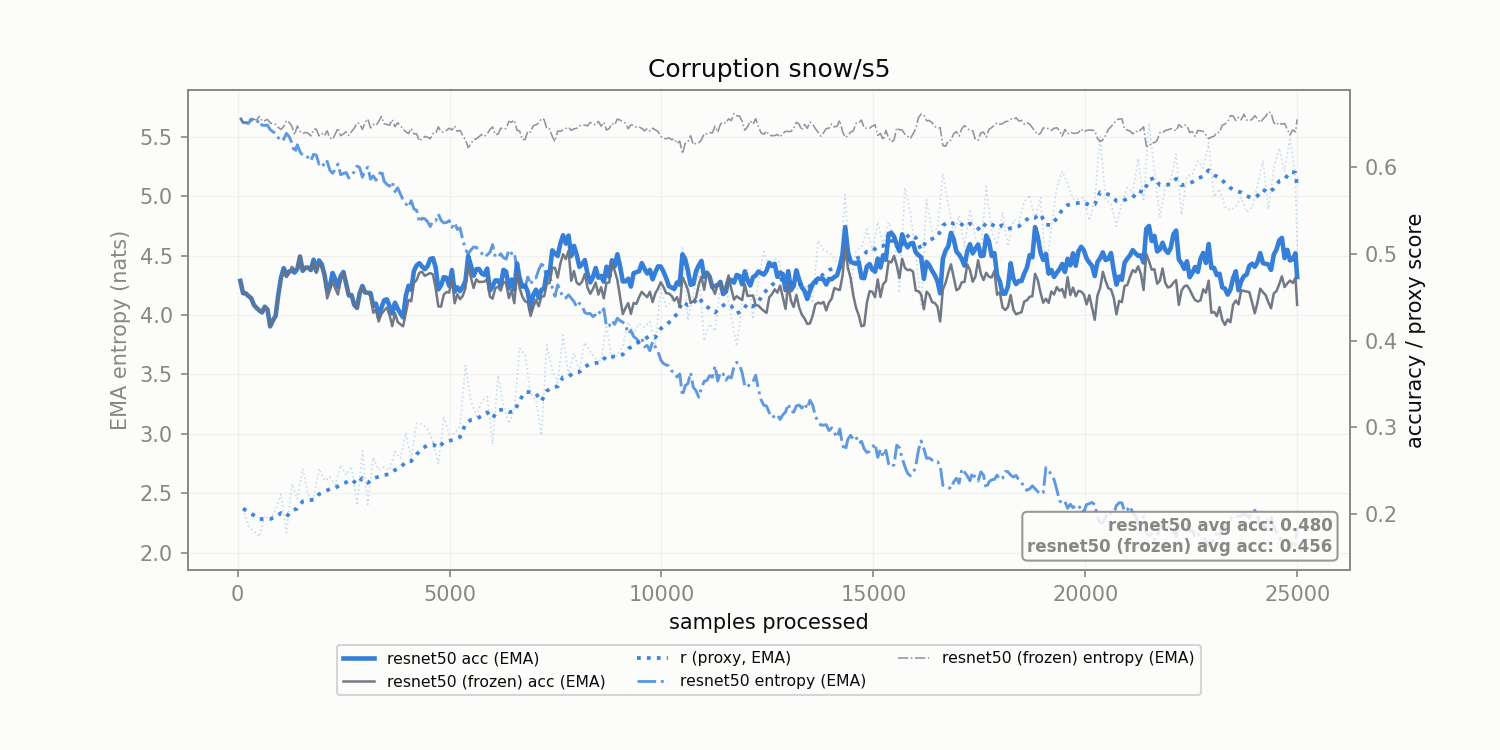

The data file committed next to this chart (first rows):
corruption, n_samples, r, r_ema, model_acc_ema, frozen_acc_ema, model_ent_ema, frozen_ent_ema
snow/s5, 128.0, 0.2063, 0.2063, 0.4545, 0.4545, 5.622, 5.624
snow/s5, 256.0, 0.1859, 0.2026, 0.4512, 0.4512, 5.615, 5.624
snow/s5, 384.0, 0.1802, 0.1985, 0.441, 0.441, 5.63, 5.651
snow/s5, 512.0, 0.1737, 0.194, 0.4347, 0.4347, 5.644, 5.674
snow/s5, 640.0, 0.1977, 0.1947, 0.439, 0.439, 5.599, 5.638
snow/s5, 768.0, 0.1933, 0.1944, 0.4163, 0.4163, 5.563, 5.62
snow/s5, 896.0, 0.2052, 0.1964, 0.4285, 0.4285, 5.533, 5.607
snow/s5, 1024, 0.2232, 0.2012, 0.4728, 0.4699, 5.466, 5.565
snow/s5, 1152, 0.1783, 0.1971, 0.4751, 0.4732, 5.532, 5.64
snow/s5, 1280, 0.2348, 0.2039, 0.4805, 0.4849, 5.451, 5.591
snow/s5, 1408, 0.2174, 0.2064, 0.4823, 0.4824, 5.435, 5.594
snow/s5, 1536, 0.2522, 0.2147, 0.4804, 0.4805, 5.346, 5.531
snow/s5, 1664, 0.2222, 0.2161, 0.484, 0.4841, 5.327, 5.533
snow/s5, 1792, 0.2176, 0.2163, 0.4932, 0.4904, 5.355, 5.567
snow/s5, 1920, 0.2525, 0.2229, 0.4923, 0.4905, 5.272, 5.511
snow/s5, 2048, 0.2384, 0.2257, 0.476, 0.4753, 5.253, 5.511
snow/s5, 2176, 0.243, 0.2289, 0.4625, 0.4579, 5.222, 5.494
snow/s5, 2304, 0.234, 0.2298, 0.4705, 0.4599, 5.227, 5.524
snow/s5, 2432, 0.2565, 0.2347, 0.4743, 0.4701, 5.183, 5.511
snow/s5, 2560, 0.245, 0.2365, 0.4658, 0.4681, 5.202, 5.544
snow/s5, 2688, 0.255, 0.2399, 0.4523, 0.4515, 5.18, 5.546
snow/s5, 2816, 0.21, 0.2345, 0.4376, 0.4371, 5.256, 5.62
snow/s5, 2944, 0.2728, 0.2414, 0.4629, 0.4625, 5.162, 5.564
snow/s5, 3072, 0.2113, 0.2359, 0.455, 0.4548, 5.247, 5.653
snow/s5, 3200, 0.2652, 0.2413, 0.4402, 0.432, 5.173, 5.607
snow/s5, 3328, 0.2509, 0.243, 0.4274, 0.4219, 5.171, 5.629
snow/s5, 3456, 0.2541, 0.245, 0.4462, 0.4346, 5.128, 5.612
snow/s5, 3584, 0.2505, 0.246, 0.44, 0.4293, 5.087, 5.6
snow/s5, 3712, 0.2719, 0.2507, 0.4436, 0.4318, 5.04, 5.587
snow/s5, 3840, 0.2642, 0.2532, 0.4312, 0.4187, 5.021, 5.595
snow/s5, 3968, 0.2934, 0.2605, 0.4514, 0.4316, 4.94, 5.545
snow/s5, 4096, 0.2632, 0.261, 0.4584, 0.4452, 4.964, 5.573
snow/s5, 4224, 0.3046, 0.2689, 0.4866, 0.4698, 4.884, 5.527
snow/s5, 4352, 0.3036, 0.2752, 0.4854, 0.4792, 4.816, 5.487
snow/s5, 4480, 0.2982, 0.2794, 0.4856, 0.4763, 4.788, 5.499
snow/s5, 4608, 0.2843, 0.2803, 0.495, 0.4761, 4.793, 5.529
snow/s5, 4736, 0.2583, 0.2763, 0.4589, 0.4393, 4.852, 5.586
snow/s5, 4864, 0.3121, 0.2828, 0.473, 0.4529, 4.777, 5.543
snow/s5, 4992, 0.2916, 0.2844, 0.4631, 0.4553, 4.796, 5.575
snow/s5, 5120, 0.2925, 0.2859, 0.4562, 0.443, 4.778, 5.595
snow/s5, 5248, 0.3021, 0.2888, 0.457, 0.4476, 4.734, 5.556
snow/s5, 5376, 0.3714, 0.3038, 0.4689, 0.4603, 4.555, 5.476
snow/s5, 5504, 0.3303, 0.3087, 0.4864, 0.4726, 4.549, 5.444
snow/s5, 5632, 0.3133, 0.3095, 0.4821, 0.4706, 4.573, 5.484
snow/s5, 5760, 0.3299, 0.3132, 0.4772, 0.4677, 4.521, 5.522
snow/s5, 5888, 0.3352, 0.3172, 0.4829, 0.4709, 4.508, 5.527
snow/s5, 6016, 0.2807, 0.3106, 0.4625, 0.4482, 4.594, 5.585
snow/s5, 6144, 0.3597, 0.3195, 0.4692, 0.462, 4.486, 5.524
snow/s5, 6272, 0.3255, 0.3206, 0.4814, 0.4681, 4.484, 5.566
snow/s5, 6400, 0.3042, 0.3176, 0.4602, 0.4489, 4.549, 5.632
snow/s5, 6528, 0.3196, 0.318, 0.4586, 0.4431, 4.529, 5.643
snow/s5, 6656, 0.391, 0.3313, 0.471, 0.4601, 4.343, 5.551
snow/s5, 6784, 0.3834, 0.3407, 0.4633, 0.4451, 4.239, 5.481
snow/s5, 6912, 0.3391, 0.3404, 0.4354, 0.4284, 4.257, 5.542
snow/s5, 7040, 0.331, 0.3387, 0.4586, 0.4469, 4.314, 5.604
snow/s5, 7168, 0.2906, 0.33, 0.4583, 0.4505, 4.428, 5.657
snow/s5, 7296, 0.395, 0.3418, 0.4788, 0.4656, 4.284, 5.57
snow/s5, 7424, 0.3663, 0.3463, 0.5039, 0.4837, 4.231, 5.506
snow/s5, 7552, 0.351, 0.3471, 0.4974, 0.4725, 4.255, 5.552
snow/s5, 7680, 0.4061, 0.3578, 0.5213, 0.4994, 4.146, 5.561
... 136 more rows
